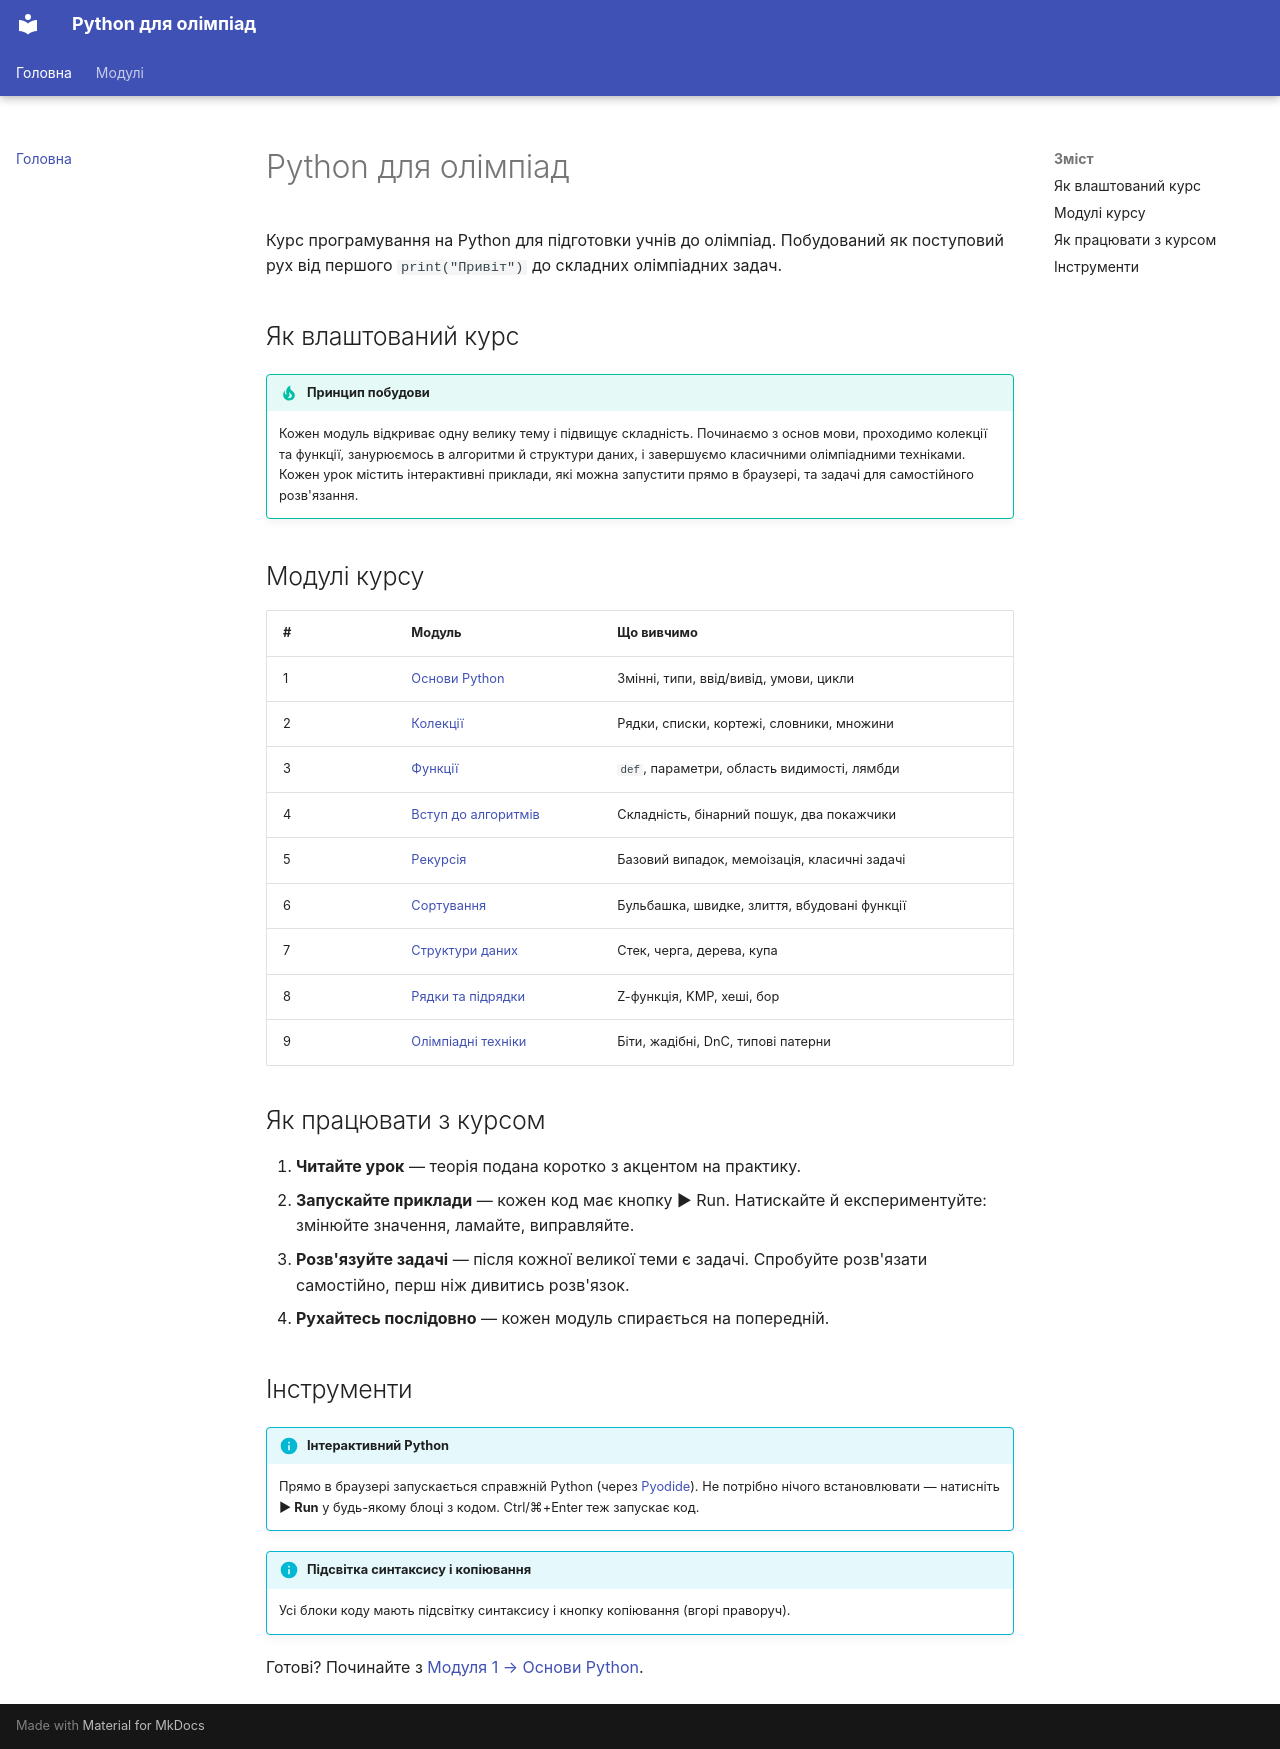

repository: mrBogdan/Olimp · page: index.html · generator: mkdocs

---
title: Python для олімпіад
---

# Python для олімпіад

Курс програмування на Python для підготовки учнів до олімпіад. Побудований як
поступовий рух від першого `print("Привіт")` до складних олімпіадних задач.

## Як влаштований курс

!!! tip "Принцип побудови"

    Кожен модуль відкриває одну велику тему і підвищує складність. Починаємо
    з основ мови, проходимо колекції та функції, занурюємось в алгоритми й
    структури даних, і завершуємо класичними олімпіадними техніками.
    Кожен урок містить інтерактивні приклади, які можна запустити прямо в
    браузері, та задачі для самостійного розв'язання.

## Модулі курсу

| # | Модуль | Що вивчимо |
|---|--------|------------|
| 1 | [Основи Python](modules/m01-basics/index.md) | Змінні, типи, ввід/вивід, умови, цикли |
| 2 | [Колекції](modules/m02-collections/index.md) | Рядки, списки, кортежі, словники, множини |
| 3 | [Функції](modules/m03-functions/index.md) | `def`, параметри, область видимості, лямбди |
| 4 | [Вступ до алгоритмів](modules/m04-algorithms-intro/index.md) | Складність, бінарний пошук, два покажчики |
| 5 | [Рекурсія](modules/m05-recursion/index.md) | Базовий випадок, мемоізація, класичні задачі |
| 6 | [Сортування](modules/m06-sorting/index.md) | Бульбашка, швидке, злиття, вбудовані функції |
| 7 | [Структури даних](modules/m07-data-structures/index.md) | Стек, черга, дерева, купа |
| 8 | [Рядки та підрядки](modules/m08-strings/index.md) | Z-функція, KMP, хеші, бор |
| 9 | [Олімпіадні техніки](modules/m09-olympiad-techniques/index.md) | Біти, жадібні, DnC, типові патерни |

## Як працювати з курсом

1. **Читайте урок** — теорія подана коротко з акцентом на практику.
2. **Запускайте приклади** — кожен код має кнопку ▶ Run. Натискайте й
   експериментуйте: змінюйте значення, ламайте, виправляйте.
3. **Розв'язуйте задачі** — після кожної великої теми є задачі. Спробуйте
   розв'язати самостійно, перш ніж дивитись розв'язок.
4. **Рухайтесь послідовно** — кожен модуль спирається на попередній.

## Інструменти

!!! info "Інтерактивний Python"

    Прямо в браузері запускається справжній Python (через [Pyodide](https://pyodide.org/)).
    Не потрібно нічого встановлювати — натисніть **▶ Run** у будь-якому блоці
    з кодом. Ctrl/⌘+Enter теж запускає код.

!!! info "Підсвітка синтаксису і копіювання"

    Усі блоки коду мають підсвітку синтаксису і кнопку копіювання (вгорі праворуч).

Готові? Починайте з [Модуля 1 → Основи Python](modules/m01-basics/index.md).
